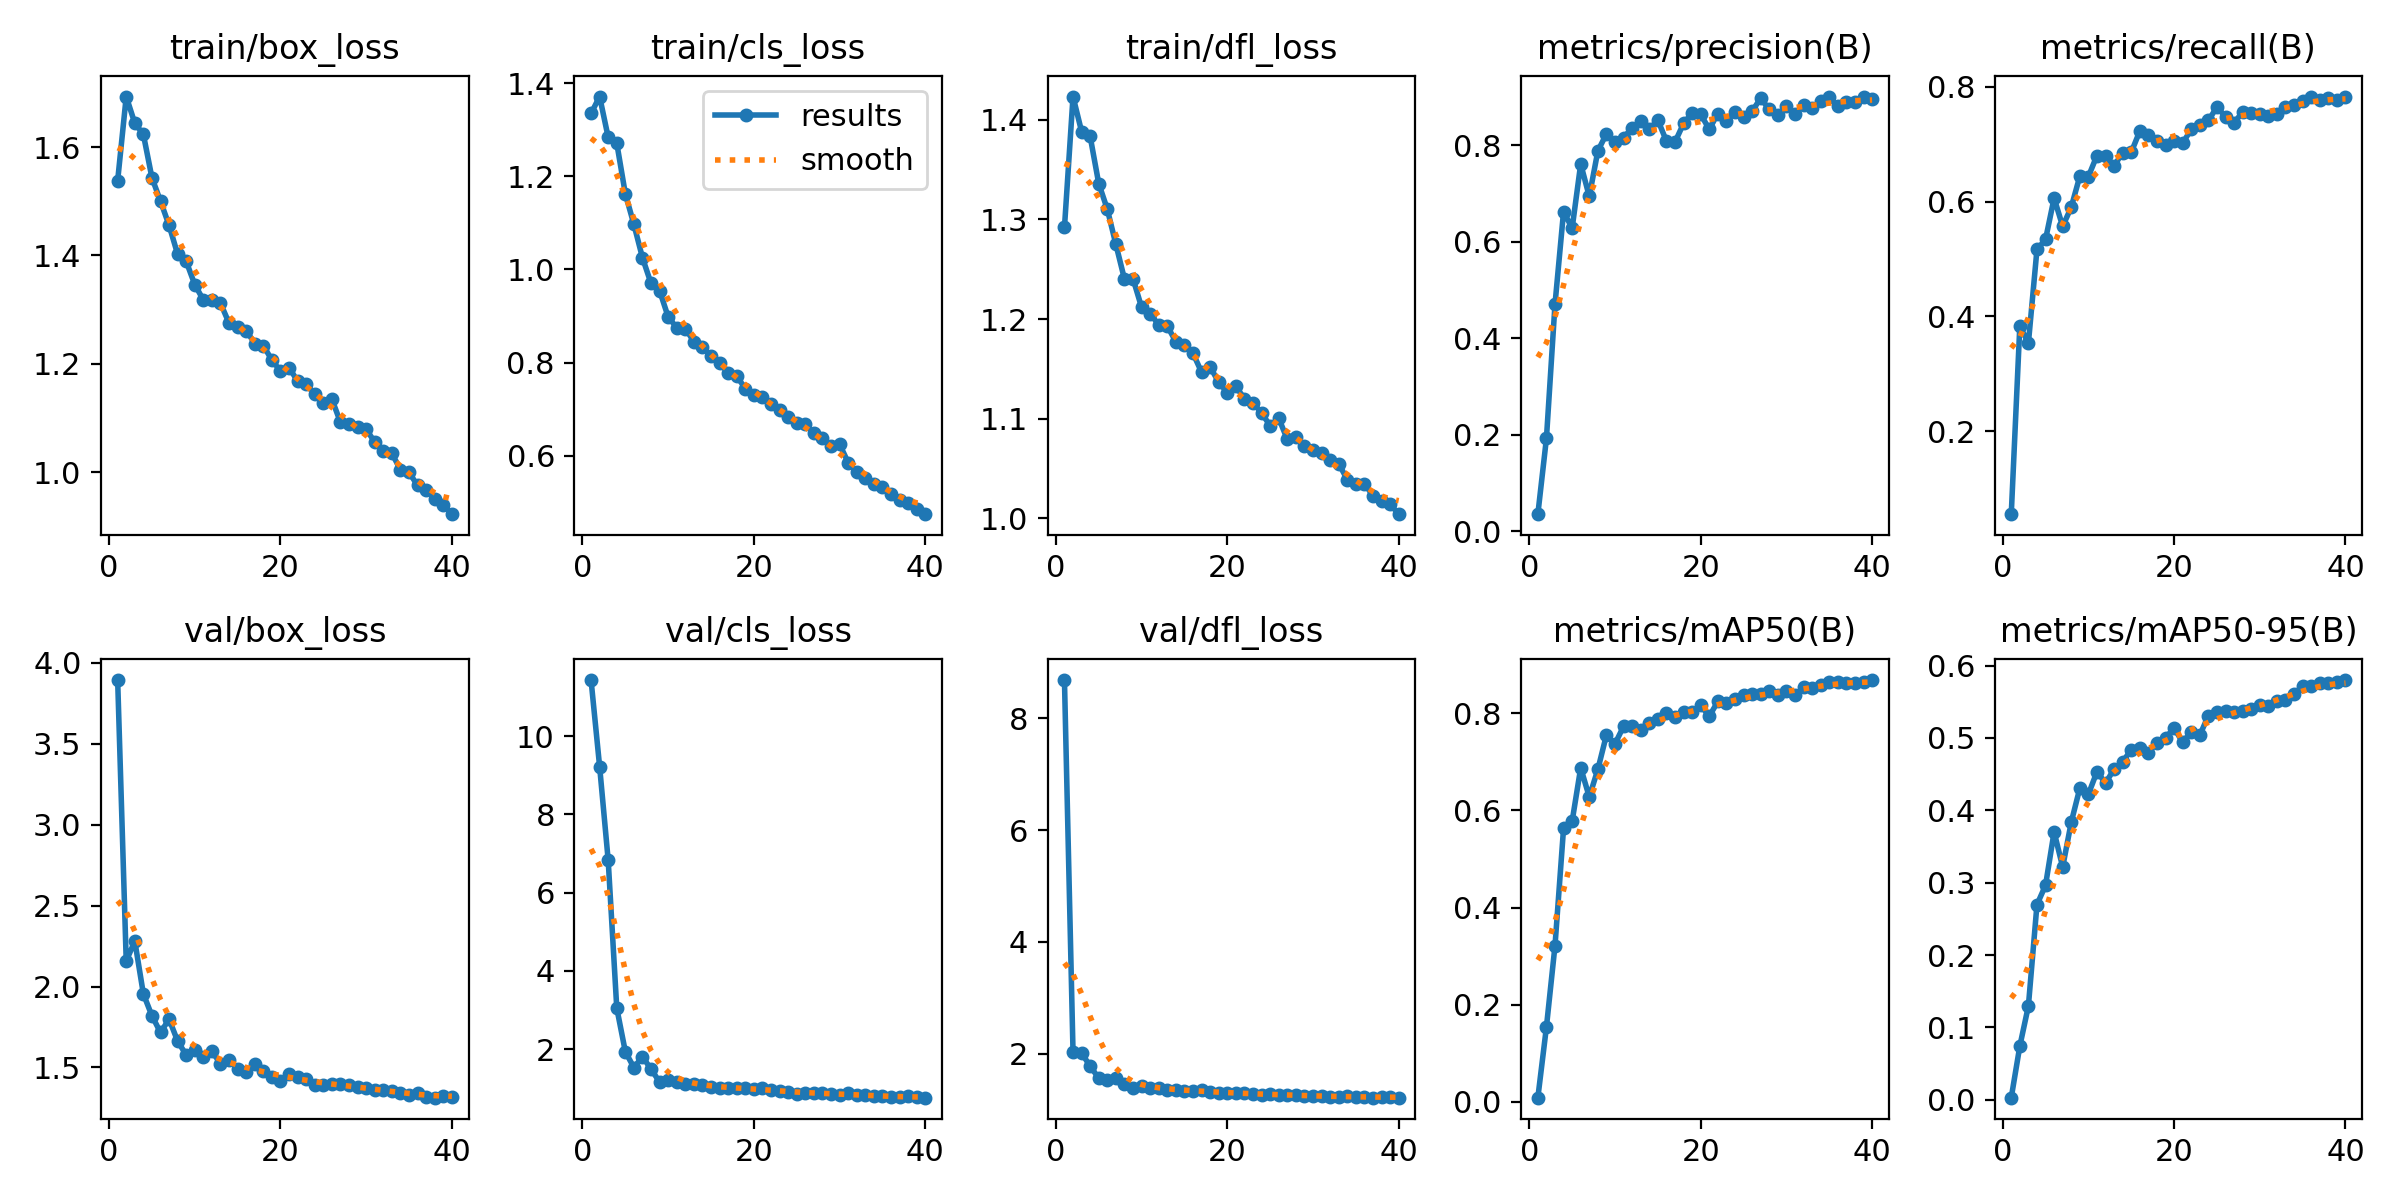

The file beside this chart, header and first rows:
epoch, time, train/box_loss, train/cls_loss, train/dfl_loss, metrics/precision(B), metrics/recall(B), metrics/mAP50(B), metrics/mAP50-95(B), val/box_loss, val/cls_loss, val/dfl_loss, lr/pg0, lr/pg1, lr/pg2
1, 148, 1.538, 1.335, 1.292, 0.0354, 0.05542, 0.00848, 0.00282, 3.894, 11.43, 8.683, 0.0006597, 0.0006597, 0.0006597
2, 290.3, 1.693, 1.371, 1.423, 0.1924, 0.3835, 0.1539, 0.07408, 2.157, 9.223, 2.029, 0.001294, 0.001294, 0.001294
3, 431.5, 1.644, 1.284, 1.388, 0.4703, 0.3534, 0.3213, 0.1296, 2.281, 6.826, 2.014, 0.001894, 0.001894, 0.001894
4, 572.4, 1.624, 1.271, 1.383, 0.6628, 0.5167, 0.5632, 0.2696, 1.954, 3.05, 1.776, 0.001852, 0.001852, 0.001852
5, 713.3, 1.543, 1.162, 1.336, 0.628, 0.5342, 0.5775, 0.2964, 1.819, 1.934, 1.565, 0.001802, 0.001802, 0.001802
6, 854.2, 1.5, 1.097, 1.31, 0.7613, 0.6061, 0.6876, 0.3702, 1.716, 1.527, 1.524, 0.001752, 0.001752, 0.001752
7, 995, 1.456, 1.025, 1.275, 0.694, 0.5569, 0.6276, 0.3216, 1.798, 1.807, 1.559, 0.001703, 0.001703, 0.001703
8, 1136, 1.402, 0.9699, 1.24, 0.7883, 0.5903, 0.6843, 0.3836, 1.663, 1.486, 1.463, 0.001654, 0.001654, 0.001654
9, 1277, 1.389, 0.9542, 1.24, 0.8237, 0.6442, 0.755, 0.4306, 1.577, 1.159, 1.394, 0.001604, 0.001604, 0.001604
10, 1418, 1.346, 0.8979, 1.212, 0.8078, 0.6437, 0.737, 0.4222, 1.609, 1.202, 1.416, 0.001554, 0.001554, 0.001554
11, 1558, 1.318, 0.8748, 1.205, 0.8151, 0.6803, 0.7728, 0.4534, 1.562, 1.166, 1.391, 0.001505, 0.001505, 0.001505
12, 1699, 1.318, 0.873, 1.194, 0.8369, 0.68, 0.7743, 0.4376, 1.6, 1.105, 1.389, 0.001455, 0.001455, 0.001455
13, 1840, 1.312, 0.8448, 1.193, 0.8501, 0.6623, 0.7661, 0.457, 1.523, 1.105, 1.357, 0.001406, 0.001406, 0.001406
14, 1980, 1.275, 0.8336, 1.177, 0.8339, 0.6853, 0.78, 0.4672, 1.545, 1.072, 1.351, 0.001357, 0.001357, 0.001357
15, 2121, 1.269, 0.8138, 1.174, 0.8523, 0.6859, 0.7881, 0.4836, 1.49, 1.025, 1.338, 0.001307, 0.001307, 0.001307
16, 2262, 1.261, 0.7996, 1.166, 0.8089, 0.7229, 0.8007, 0.4864, 1.471, 1.011, 1.333, 0.001257, 0.001257, 0.001257
17, 2402, 1.237, 0.7769, 1.147, 0.8066, 0.7158, 0.7927, 0.4796, 1.521, 1.006, 1.357, 0.001208, 0.001208, 0.001208
18, 2543, 1.233, 0.7707, 1.152, 0.8452, 0.7062, 0.8035, 0.4937, 1.479, 1.001, 1.316, 0.001159, 0.001159, 0.001159
19, 2684, 1.207, 0.7441, 1.137, 0.8669, 0.6986, 0.8024, 0.5002, 1.443, 0.9957, 1.302, 0.001109, 0.001109, 0.001109
20, 2825, 1.186, 0.7304, 1.126, 0.8644, 0.7062, 0.8165, 0.5137, 1.416, 0.984, 1.294, 0.001059, 0.001059, 0.001059
21, 2966, 1.193, 0.7251, 1.132, 0.8331, 0.7014, 0.7936, 0.4941, 1.458, 1.007, 1.304, 0.00101, 0.00101, 0.00101
22, 3106, 1.168, 0.711, 1.12, 0.8659, 0.7265, 0.8243, 0.5086, 1.439, 0.9471, 1.295, 0.0009605, 0.0009605, 0.0009605
23, 3247, 1.163, 0.699, 1.116, 0.8502, 0.734, 0.8208, 0.5038, 1.428, 0.9272, 1.278, 0.000911, 0.000911, 0.000911
24, 3388, 1.144, 0.6825, 1.106, 0.8686, 0.7414, 0.8286, 0.5309, 1.391, 0.9115, 1.266, 0.0008615, 0.0008615, 0.0008615
25, 3529, 1.128, 0.6704, 1.093, 0.8593, 0.7647, 0.8381, 0.5355, 1.391, 0.8595, 1.278, 0.000812, 0.000812, 0.000812
26, 3670, 1.135, 0.6677, 1.101, 0.8706, 0.7479, 0.8391, 0.5367, 1.399, 0.8836, 1.269, 0.0007625, 0.0007625, 0.0007625
27, 3811, 1.092, 0.6485, 1.079, 0.8978, 0.7378, 0.8397, 0.5354, 1.396, 0.8767, 1.269, 0.000713, 0.000713, 0.000713
28, 3951, 1.088, 0.6367, 1.081, 0.8745, 0.7557, 0.8451, 0.5367, 1.39, 0.8693, 1.26, 0.0006635, 0.0006635, 0.0006635
29, 4093, 1.083, 0.6203, 1.073, 0.8625, 0.7539, 0.8368, 0.5399, 1.381, 0.8613, 1.249, 0.000614, 0.000614, 0.000614
30, 4233, 1.079, 0.6245, 1.069, 0.8815, 0.7521, 0.8465, 0.5463, 1.373, 0.8362, 1.251, 0.0005645, 0.0005645, 0.0005645
31, 4376, 1.056, 0.585, 1.066, 0.8645, 0.7491, 0.8369, 0.5445, 1.361, 0.8742, 1.236, 0.000515, 0.000515, 0.000515
32, 4517, 1.039, 0.5644, 1.059, 0.8833, 0.7527, 0.853, 0.5505, 1.359, 0.8256, 1.227, 0.0004655, 0.0004655, 0.0004655
33, 4657, 1.034, 0.5514, 1.055, 0.8765, 0.764, 0.8521, 0.5531, 1.354, 0.8136, 1.231, 0.000416, 0.000416, 0.000416
34, 4798, 1.004, 0.5387, 1.039, 0.8928, 0.7682, 0.8575, 0.5604, 1.343, 0.8064, 1.244, 0.0003665, 0.0003665, 0.0003665
35, 4939, 0.9993, 0.5322, 1.035, 0.8996, 0.7759, 0.8641, 0.5722, 1.329, 0.8006, 1.229, 0.000317, 0.000317, 0.000317
36, 5080, 0.9751, 0.517, 1.035, 0.8818, 0.7831, 0.8651, 0.5721, 1.344, 0.7768, 1.229, 0.0002675, 0.0002675, 0.0002675
37, 5220, 0.9674, 0.5039, 1.023, 0.8907, 0.7766, 0.8628, 0.5756, 1.32, 0.7693, 1.214, 0.000218, 0.000218, 0.000218
38, 5361, 0.9503, 0.4981, 1.017, 0.8901, 0.7813, 0.8623, 0.5758, 1.313, 0.7898, 1.223, 0.0001685, 0.0001685, 0.0001685
39, 5501, 0.9388, 0.4859, 1.014, 0.9011, 0.7763, 0.8636, 0.5773, 1.322, 0.7674, 1.227, 0.000119, 0.000119, 0.000119
40, 5643, 0.9221, 0.4741, 1.004, 0.8963, 0.7829, 0.8683, 0.5801, 1.316, 0.758, 1.217, 6.95e-05, 6.95e-05, 6.95e-05
